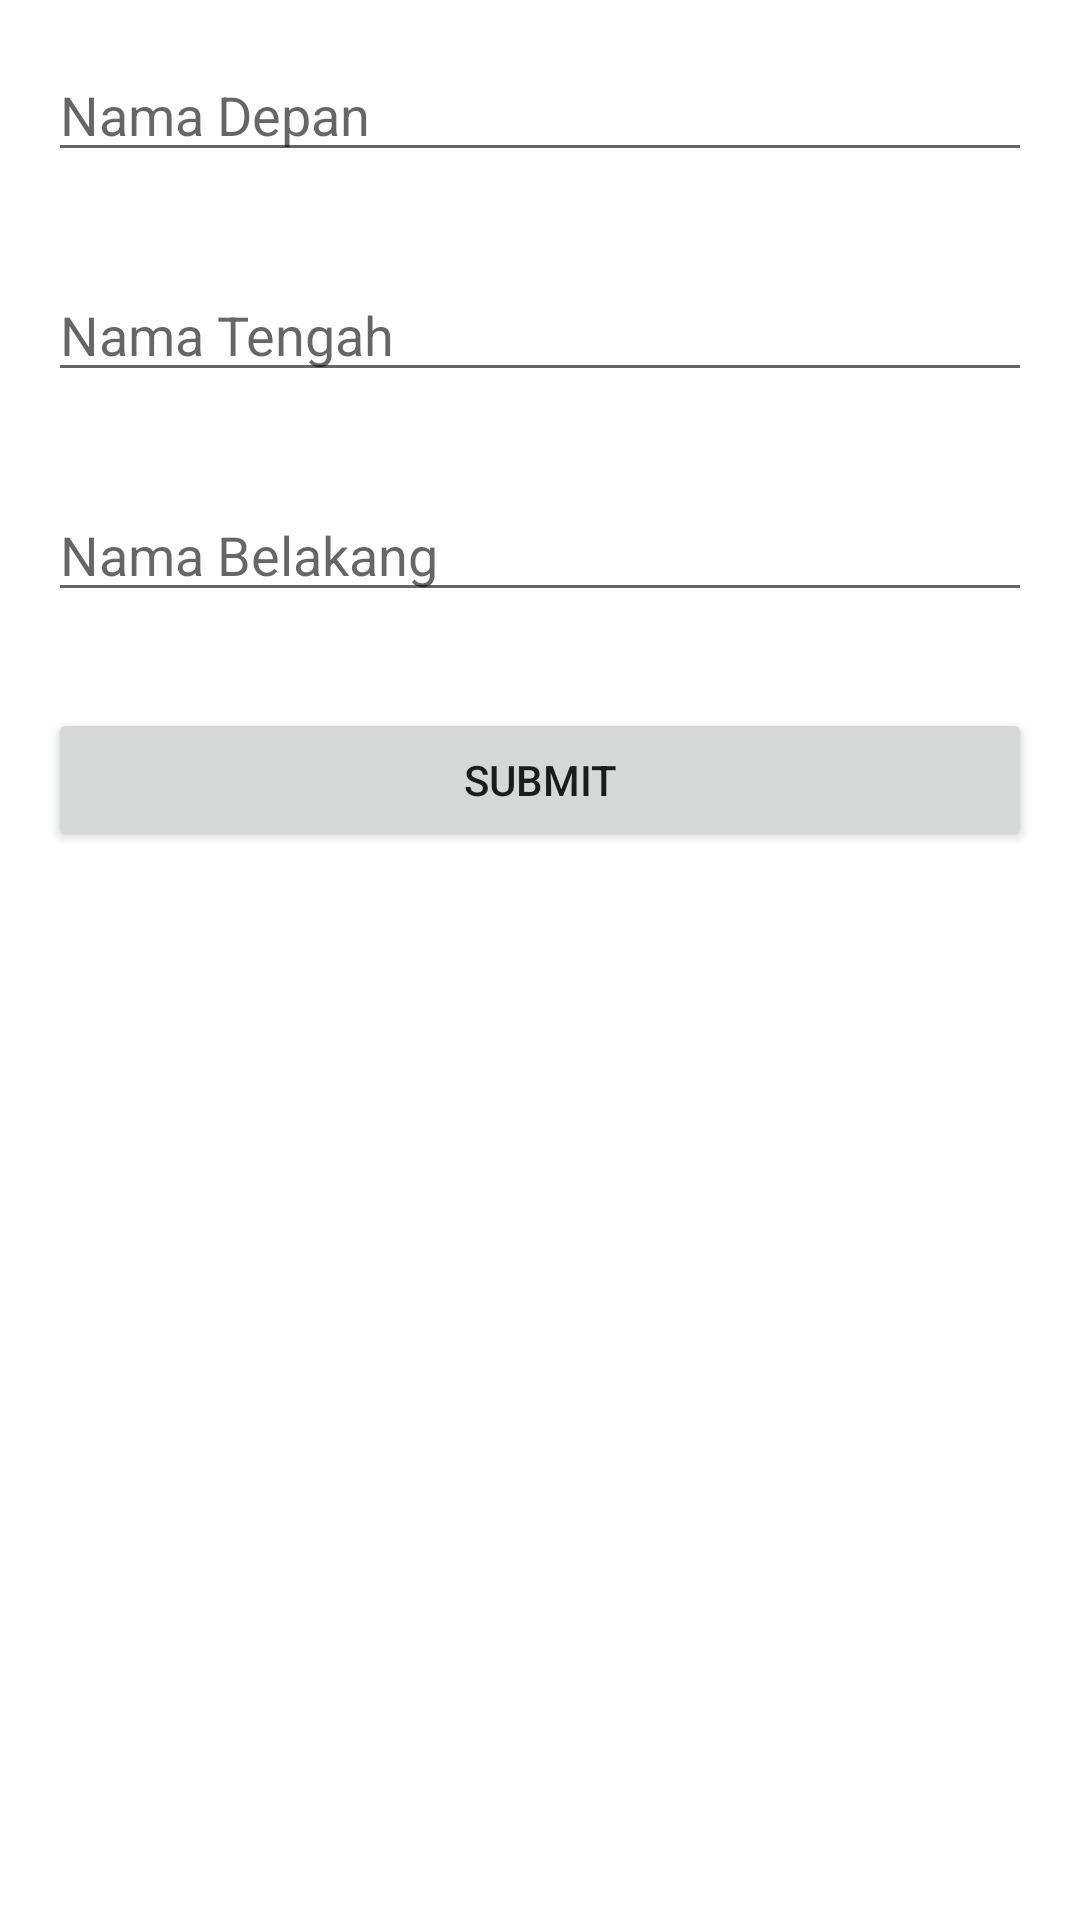

Layout XML and referenced resources for this Android screen:
<!-- AndroidManifest.xml: application theme Theme.IntentExcercise -->
<!-- res/layout/activity_main.xml -->
<?xml version="1.0" encoding="utf-8"?>
<LinearLayout xmlns:android="http://schemas.android.com/apk/res/android"
    xmlns:app="http://schemas.android.com/apk/res-auto"
    xmlns:tools="http://schemas.android.com/tools"
    android:layout_width="match_parent"
    android:layout_height="match_parent"
    android:orientation="vertical"
    tools:context=".MainActivity">

    <EditText
        android:id="@+id/et_first"
        android:layout_width="match_parent"
        android:layout_height="wrap_content"
        android:hint="@string/nama_depan"
        android:layout_margin="16dp"/>

    <EditText
        android:id="@+id/et_middle"
        android:layout_width="match_parent"
        android:layout_height="wrap_content"
        android:hint="@string/nama_tengah"
        android:layout_margin="16dp"/>

    <EditText
        android:id="@+id/et_last"
        android:layout_width="match_parent"
        android:layout_height="wrap_content"
        android:hint="@string/nama_belakang"
        android:layout_margin="16dp"/>

    <Button
        android:id="@+id/btn_submit"
        android:layout_width="match_parent"
        android:layout_height="wrap_content"
        android:layout_margin="16dp"
        android:text="@string/submit"/>

</LinearLayout>
<!-- resources referenced by this layout -->
<resources>
  <string name="nama_belakang">Nama Belakang</string>
  <string name="nama_depan">Nama Depan</string>
  <string name="nama_tengah">Nama Tengah</string>
  <string name="submit">Submit</string>
  <style name="Theme.IntentExcercise" parent="Theme.MaterialComponents.DayNight.DarkActionBar">
          
          <item name="colorPrimary">@color/purple_500</item>
          <item name="colorPrimaryVariant">@color/purple_700</item>
          <item name="colorOnPrimary">@color/white</item>
          
          <item name="colorSecondary">@color/teal_200</item>
          <item name="colorSecondaryVariant">@color/teal_700</item>
          <item name="colorOnSecondary">@color/black</item>
          
          <item name="android:statusBarColor" tools:targetApi="l">?attr/colorPrimaryVariant</item>
          
      </style>
  <!-- not gathered from this repository: default colours our renderer supplied (Android Studio template values) -->
  <color name="purple_500">#FF6200EE</color>
  <color name="purple_700">#FF3700B3</color>
  <color name="teal_200">#FF03DAC5</color>
  <color name="teal_700">#FF018786</color>
  <color name="black">#FF000000</color>
  <color name="white">#FFFFFFFF</color>
</resources>
